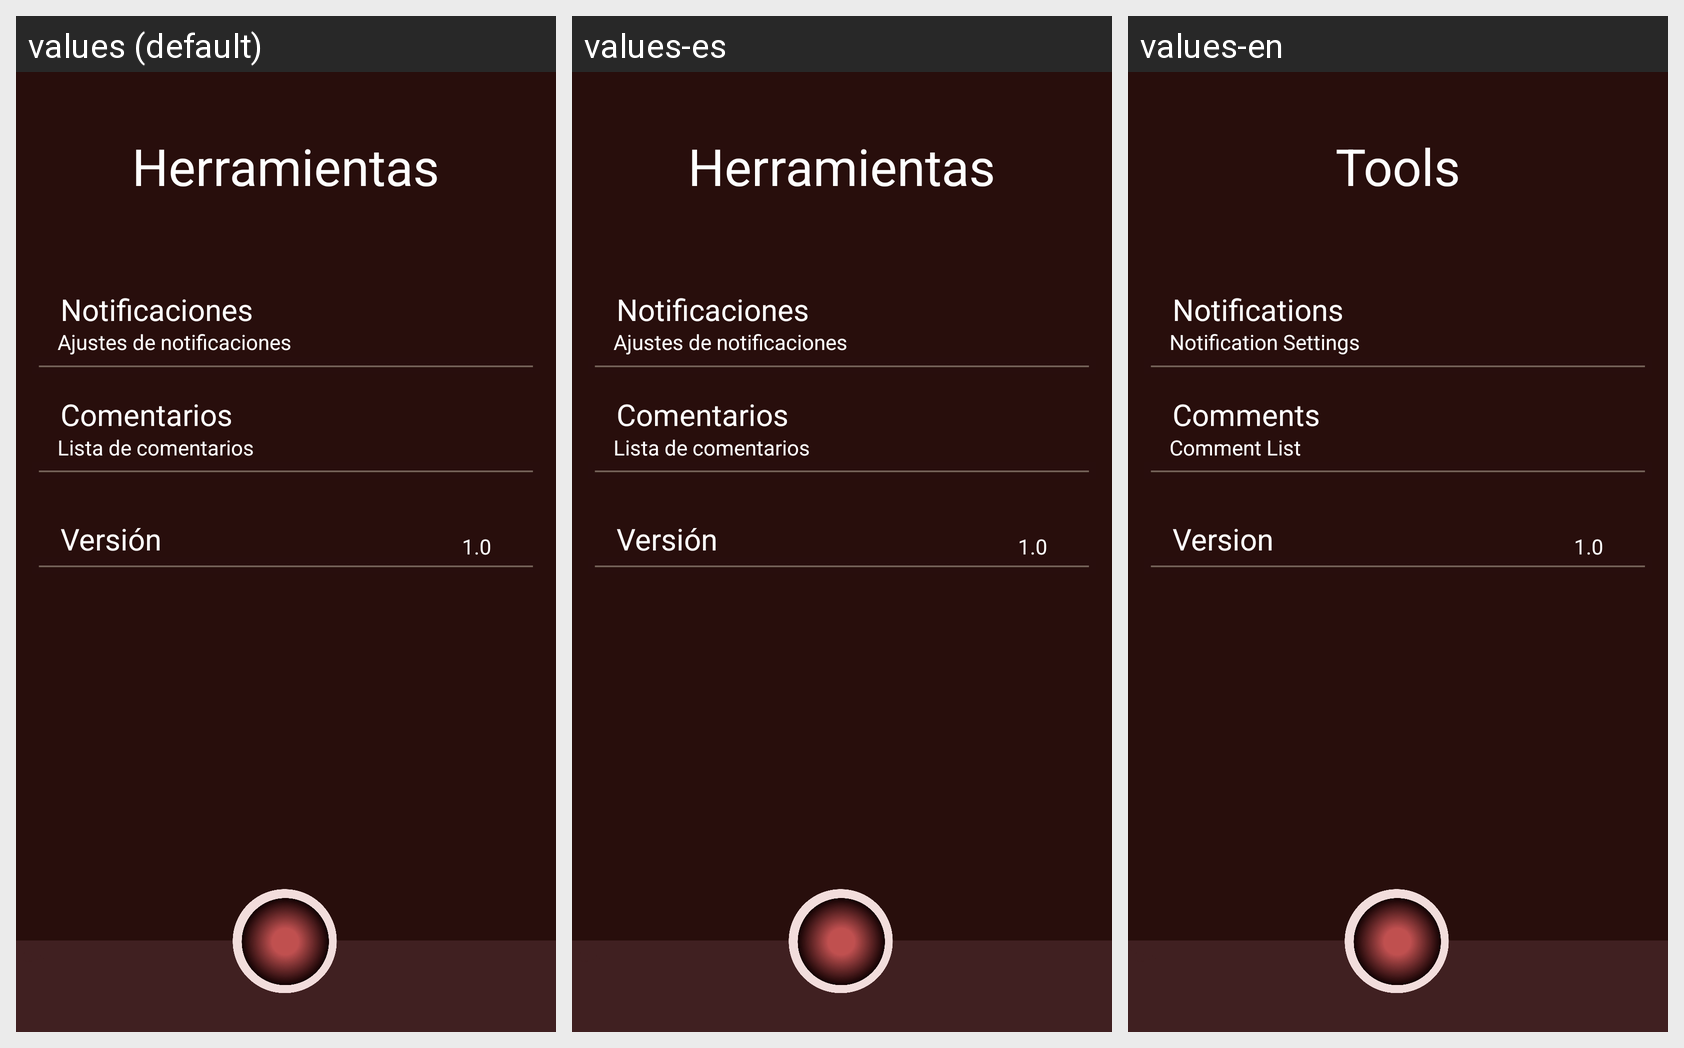

The Android screen above is rendered under several locales of the same app. Produce the string resources it draws, with the default and per-locale values.
Android screen res/layout/activity_herramientas.xml rendered under 3 locales, left to right: values (default), values-es, values-en. Device: Nexus 5 (rendered at 1080×1920; each locale shown at half size, 540×960, under a caption strip naming it); theme Theme.CoffeeStation.
Strings drawn on this screen, with the default value and each locale's value (text and hints the layout hard-codes, and strings that could not be matched under every locale, appear in the picture but are not listed):

vista_comen
  values: Lista de comentarios
  values-es: Lista de comentarios
  values-en: Comment List

comentarios
  values: Comentarios
  values-es: Comentarios
  values-en: Comments

version
  values: Versión
  values-es: Versión
  values-en: Version

info_version
  values: 1.0
  values-es: 1.0
  values-en: 1.0

herramientas
  values: Herramientas
  values-es: Herramientas
  values-en: Tools

notificaciones
  values: Notificaciones
  values-es: Notificaciones
  values-en: Notifications

info_notificaciones
  values: Ajustes de notificaciones
  values-es: Ajustes de notificaciones
  values-en: Notification Settings
